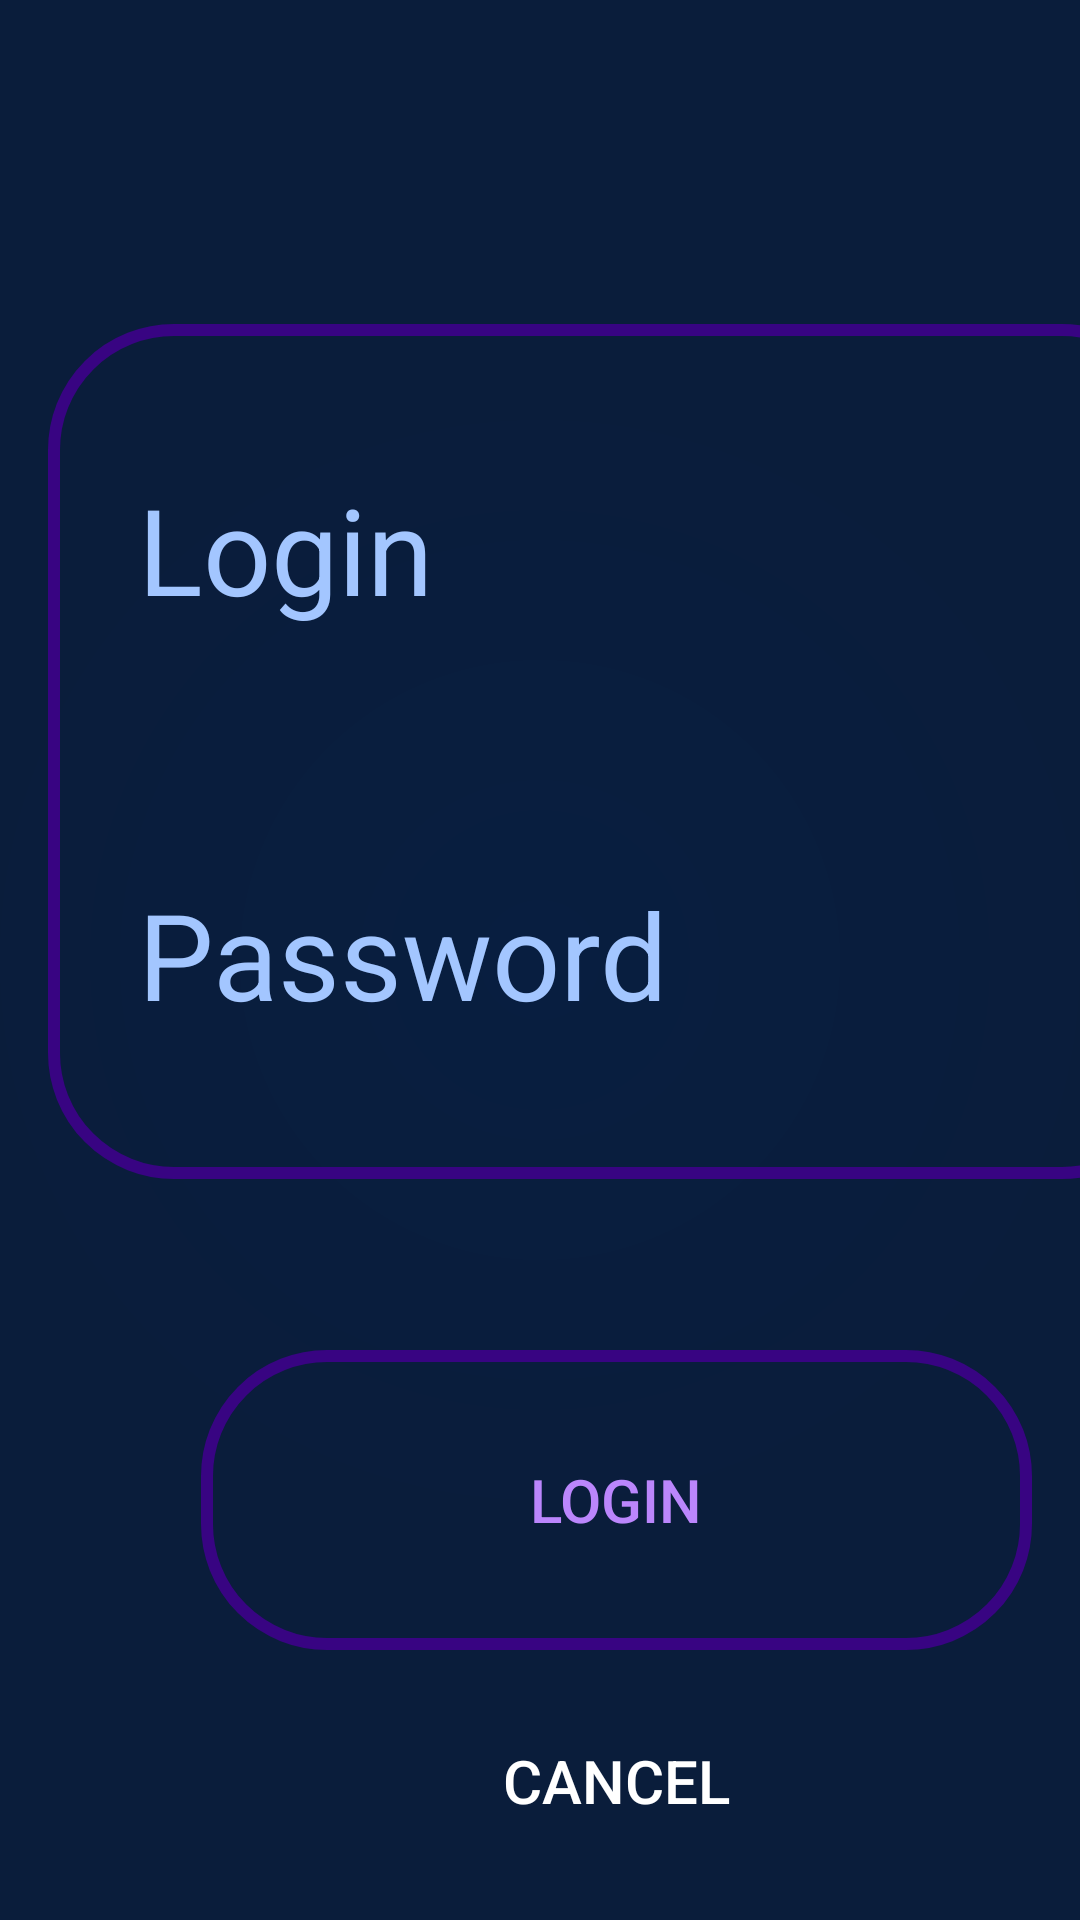

Android layout source for this screen:
<!-- AndroidManifest.xml: application theme Theme.Popov -->
<!-- res/layout/login.xml -->
<?xml version="1.0" encoding="utf-8"?>
<androidx.constraintlayout.widget.ConstraintLayout xmlns:android="http://schemas.android.com/apk/res/android"
    xmlns:app="http://schemas.android.com/apk/res-auto"
    xmlns:tools="http://schemas.android.com/tools"
    android:layout_width="match_parent"
    android:layout_height="match_parent"
    android:background="@drawable/background_gradient">


    <LinearLayout
        android:id="@+id/loginlayout"
        android:layout_width="380dp"
        android:layout_height="285dp"
        android:layout_marginStart="16dp"
        android:layout_marginTop="108dp"
        android:background="@drawable/login_box_background"
        android:orientation="vertical"
        app:layout_constraintStart_toStartOf="parent"
        app:layout_constraintTop_toTopOf="parent">

        <EditText
            android:id="@+id/logintext"
            android:layout_width="320dp"
            android:layout_height="120dp"
            android:layout_marginStart="30dp"
            android:layout_marginTop="15dp"
            android:background="#00000000"
            android:hint="Login"
            android:textColorHint="#a3c6ff"
            android:textSize="40dp"
            android:textColor="@color/purple_200"/>

        <EditText
            android:id="@+id/passtext"
            android:layout_width="320dp"
            android:layout_height="120dp"
            android:layout_marginStart="30dp"
            android:layout_marginTop="15dp"
            android:background="#00000000"
            android:hint="Password"
            android:inputType="textPassword"
            android:textColorHint="#a3c6ff"
            android:textSize="40dp"
            android:textColor="@color/purple_200"/>
    </LinearLayout>

    <LinearLayout
        android:id="@+id/loginbutslayout"
        android:layout_width="277dp"
        android:layout_height="187dp"
        android:layout_marginStart="67dp"
        android:layout_marginTop="450dp"
        android:orientation="vertical"
        app:layout_constraintStart_toStartOf="parent"
        app:layout_constraintTop_toTopOf="parent">

        <Button
            android:id="@+id/tologin"
            android:layout_width="277dp"
            android:layout_height="100dp"
            android:background="@drawable/loginbut"
            android:text="Login"
            android:textColor="@color/purple_200"
            android:textSize="20dp"
            app:layout_constraintStart_toStartOf="parent"
            app:layout_constraintTop_toTopOf="parent" />

        <Button
            android:id="@+id/cancellogbutton"
            android:layout_width="277dp"
            android:layout_height="87dp"
            android:background="#00000000"
            android:text="Cancel"
            android:textSize="20dp"
            android:textColor="@color/white"
            app:layout_constraintStart_toStartOf="parent"
            app:layout_constraintTop_toTopOf="parent" />
    </LinearLayout>

</androidx.constraintlayout.widget.ConstraintLayout>
<!-- resources referenced by this layout -->
<resources>
  <!-- drawable background_gradient (drawable) -->
  <?xml version="1.0" encoding="utf-8"?>
  <shape xmlns:android="http://schemas.android.com/apk/res/android">
      <gradient
          android:type="radial"
          android:gradientRadius="200dp"
          android:angle="90"
          android:startColor="#081e40"
          android:endColor="#0a1d3b" />
  </shape>
  <!-- drawable login_box_background (drawable) -->
  <?xml version="1.0" encoding="utf-8"?>
  <shape xmlns:android="http://schemas.android.com/apk/res/android"
      android:shape="rectangle">
      
      <stroke android:width="4dp"
          android:color="#380482" />
      <corners
          android:radius="40dp" />
  </shape>
  <!-- drawable loginbut (drawable) -->
  <?xml version="1.0" encoding="utf-8"?>
  <shape xmlns:android="http://schemas.android.com/apk/res/android"
      android:shape="rectangle">
      <stroke android:width="4dp"
          android:color="#380482" />
      <corners
          android:radius="40dp" />
  </shape>
  <style name="Theme.Popov" parent="Theme.AppCompat.Light.DarkActionBar">
          
          <item name="colorPrimary">@color/purple_500</item>
          <item name="colorPrimaryDark">@color/purple_700</item>
          <item name="colorAccent">@color/teal_200</item>
          
      </style>
  <!-- not gathered from this repository: default colours our renderer supplied (Android Studio template values) -->
  <color name="purple_200">#FFBB86FC</color>
  <color name="purple_500">#FF6200EE</color>
  <color name="purple_700">#FF3700B3</color>
  <color name="teal_200">#FF03DAC5</color>
  <color name="white">#FFFFFFFF</color>
</resources>
